Run: headless pygame with SDL's dummy video driver; simulated clock (each Clock.tick advances the game by its frame time, no real sleeping); random seed 0; keys injected as events and as key.get_pressed() state; mouse plan: one left click at the window centre at the start of phase 2, then a move to the lower-right quarter at the start of phase 3.
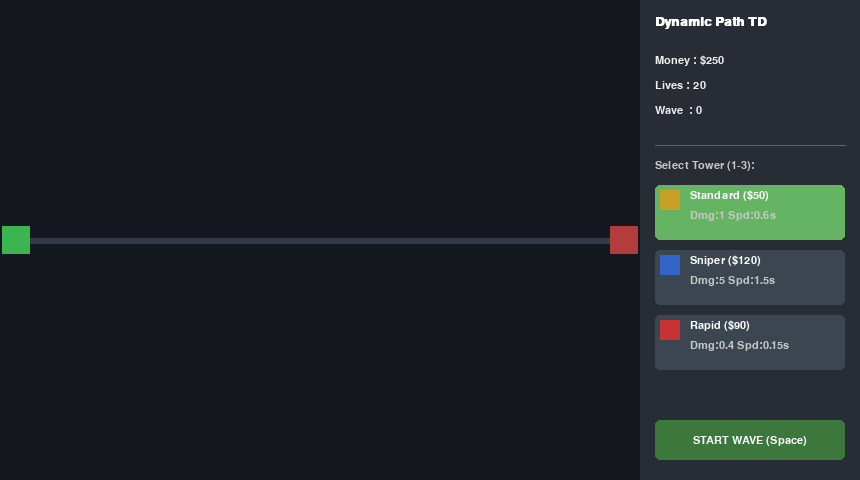
Frame 1 of 4 · flips 1–60 · no input
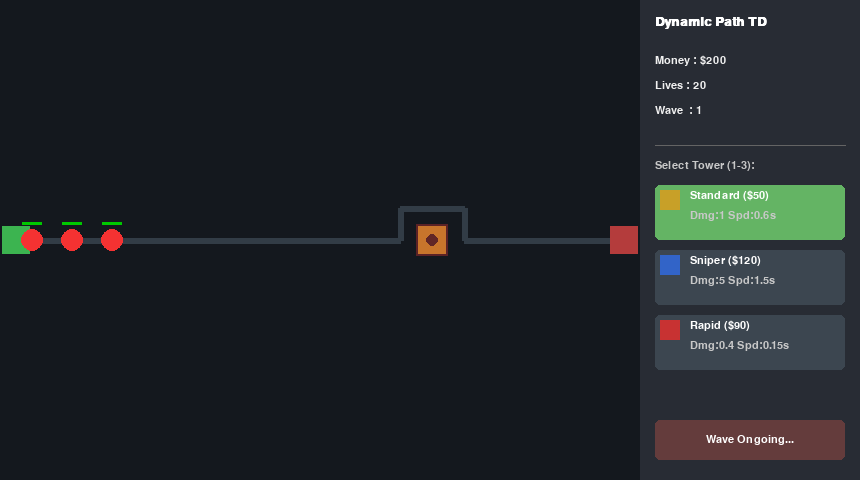
Frame 2 of 4 · flips 61–180 · clicked the window centre · tapped SPACE, RETURN · held RIGHT (→), D
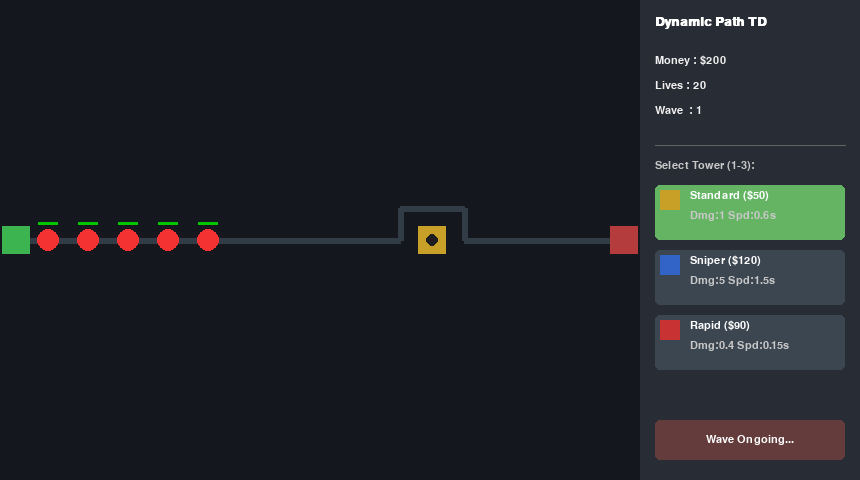
Frame 3 of 4 · flips 181–300 · moved the mouse to the lower-right quarter · held DOWN (↓), S
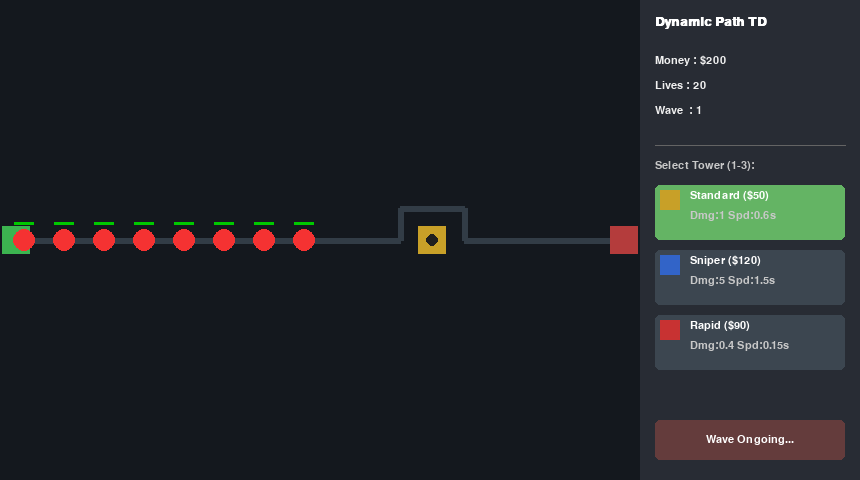
Frame 4 of 4 · flips 301–420 · held LEFT (←), A, UP (↑), W

The pygame program that drew these frames:

import pygame
import sys
import math
import heapq
import random

# Konfigurasi Game
TILE = 32
GRID_W = 20
GRID_H = 15
SIDEBAR_W = 220  # Lebar tambahan untuk UI di sebelah kanan
SCREEN_W = TILE * GRID_W + SIDEBAR_W
SCREEN_H = TILE * GRID_H
FPS = 60

START_POS = (0, GRID_H // 2)
GOAL_POS = (GRID_W - 1, GRID_H // 2)

# Konfigurasi Tower (Tipe Tower)
TOWER_TYPES = {
    1: {
        "name": "Standard",
        "cost": 50,
        "range": 3.5,
        "damage": 1,
        "rate": 0.6,
        "color": (200, 160, 40)  # Emas
    },
    2: {
        "name": "Sniper",
        "cost": 120,
        "range": 7.0,
        "damage": 5,
        "rate": 1.5,
        "color": (50, 100, 200)  # Biru
    },
    3: {
        "name": "Rapid",
        "cost": 90,
        "range": 2.5,
        "damage": 0.4,
        "rate": 0.15,
        "color": (200, 50, 50)   # Merah
    }
}

# Konfigurasi Musuh Dasar
BASE_ENEMY_HEALTH = 3
BASE_ENEMY_SPEED = 1.5
WAVE_ENEMIES = 10
SPAWN_INTERVAL = 0.8

# Warna
BG_GAME = (20, 24, 30)      
BG_SIDEBAR = (40, 44, 52)    
BTN_COLOR = (60, 70, 80)
BTN_HOVER = (80, 90, 100)
BTN_SELECTED = (100, 180, 100)
PATH_COLOR = (50, 60, 70)   
TEXT_COLOR = (240, 240, 240)
PROJECTILE_COLOR = (255, 230, 150)

pygame.init()
screen = pygame.display.set_mode((SCREEN_W, SCREEN_H))
pygame.display.set_caption("Tower Defense A*")
clock = pygame.time.Clock()
font = pygame.font.SysFont("Consolas", 16)
font_title = pygame.font.SysFont("Consolas", 20, bold=True)

#A* Implementation 
def heuristic(a, b):
    return abs(a[0] - b[0]) + abs(a[1] - b[1])

def neighbors(node):
    x, y = node
    for dx, dy in ((1, 0), (-1, 0), (0, 1), (0, -1)):
        nx, ny = x + dx, y + dy
        if 0 <= nx < GRID_W and 0 <= ny < GRID_H:
            yield (nx, ny)

def astar(start, goal, blocked):
    if start == goal:
        return [start]
    open_heap = []
    heapq.heappush(open_heap, (0 + heuristic(start, goal), 0, start, None))
    came_from = {}
    gscore = {start: 0}
    closed = set()

    while open_heap:
        f, g, current, parent = heapq.heappop(open_heap)
        if current in closed:
            continue
        closed.add(current)
        came_from[current] = parent

        if current == goal:
            path = []
            node = current
            while node is not None:
                path.append(node)
                node = came_from[node]
            path.reverse()
            return path

        for nb in neighbors(current):
            if nb in blocked and nb != goal:
                continue
            tentative_g = g + 1
            if tentative_g < gscore.get(nb, float("inf")):
                gscore[nb] = tentative_g
                heapq.heappush(open_heap, (tentative_g + heuristic(nb, goal), tentative_g, nb, current))
    return None

#Game Entities
class Tower:
    def __init__(self, cell, type_id):
        stats = TOWER_TYPES[type_id]
        self.cell = cell
        self.type_id = type_id
        self.range = stats["range"]
        self.damage = stats["damage"]
        self.fire_rate = stats["rate"]
        self.color = stats["color"]
        self.cooldown = 0.0

    def in_range(self, pos):
        tx, ty = self.cell
        cx = (tx + 0.5) * TILE
        cy = (ty + 0.5) * TILE
        dx = cx - pos[0]
        dy = cy - pos[1]
        dist_tiles = math.hypot(dx, dy) / TILE
        return dist_tiles <= self.range

class Enemy:
    def __init__(self, spawn_cell, wave_number):
        self.pos = ((spawn_cell[0] + 0.5) * TILE, (spawn_cell[1] + 0.5) * TILE)
        self.cell = spawn_cell
        self.path = []
        
        # Scaling Musuh berdasarkan Wave
        scaling_factor = 1.0 + (wave_number * 0.2) # HP naik 20% tiap wave
        speed_factor = min(2.5, 1.0 + (wave_number * 0.05))  # Speed naik 5% tiap wave, max 2.5x
        
        self.max_hp = BASE_ENEMY_HEALTH * scaling_factor
        self.hp = self.max_hp
        self.speed = BASE_ENEMY_SPEED * speed_factor
        
        # Warna musuh berubah berdasarkan kekuatan 
        red_val = max(50, 255 - int(wave_number * 10))
        self.color = (red_val, 50, 50)
        
        self.reached_goal = False
        self.path_index = 0
        self.target = None

    def set_path(self, path):
        self.path = path
        self.path_index = 0
        self._update_target()

    def _update_target(self):
        if self.path_index + 1 < len(self.path):
            nxt = self.path[self.path_index + 1]
            self.target = ((nxt[0] + 0.5) * TILE, (nxt[1] + 0.5) * TILE)
        else:
            self.target = None

    def update(self, dt):
        if self.target is None:
            self.reached_goal = True
            return

        dx = self.target[0] - self.pos[0]
        dy = self.target[1] - self.pos[1]
        dist = math.hypot(dx, dy)
        
        move = (self.speed * TILE) * dt
        if move >= dist:
            self.pos = self.target
            self.path_index += 1
            if self.path_index + 1 >= len(self.path):
                self.reached_goal = True
                return
            self._update_target()
        else:
            self.pos = (self.pos[0] + (dx / dist) * move, self.pos[1] + (dy / dist) * move)

class Projectile:
    def __init__(self, pos, target_enemy, damage, speed=400):
        self.pos = pos
        self.target = target_enemy
        self.damage = damage
        self.speed = speed
        self.alive = True

    def update(self, dt):
        if not self.target or self.target.hp <= 0 or self.target.reached_goal:
            self.alive = False
            return
        dx = self.target.pos[0] - self.pos[0]
        dy = self.target.pos[1] - self.pos[1]
        dist = math.hypot(dx, dy)
        if dist < 5:
            self.target.hp -= self.damage
            self.alive = False
            return
        move = self.speed * dt
        self.pos = (self.pos[0] + dx / dist * move, self.pos[1] + dy / dist * move)

#Game State
class GameState:
    def __init__(self):
        self.grid_blocked = set()
        self.towers = []
        self.enemies = []
        self.projectiles = []
        self.money = 250
        self.health = 20
        self.wave = 0
        self.wave_in_progress = False
        self.spawn_timer = 0.0
        self.spawned = 0
        self.next_wave_delay = 2.0
        
        self.selected_tower_type = 1 # Default ke tipe 1
        self.default_path = []
        self.recalc_all_paths()

    def recalc_all_paths(self):
        blocked = set(self.grid_blocked)
        if START_POS in blocked: blocked.remove(START_POS)
        if GOAL_POS in blocked: blocked.remove(GOAL_POS)

        path = astar(START_POS, GOAL_POS, blocked)
        self.default_path = path

        for e in self.enemies:
            cur_cell = (int(e.pos[0] // TILE), int(e.pos[1] // TILE))
            p = astar(cur_cell, GOAL_POS, blocked)
            if p:
                if p[0] != cur_cell:
                    p.insert(0, cur_cell)
                e.set_path(p)
            else:
                e.set_path([cur_cell])

    def place_tower(self, cell):
        if cell == START_POS or cell == GOAL_POS:
            return False, "Area Start/Goal!"
        if cell in self.grid_blocked:
            return False, "Sudah ada tower!"
        
        stats = TOWER_TYPES[self.selected_tower_type]
        if self.money < stats["cost"]:
            return False, "Uang kurang!"
            
        self.grid_blocked.add(cell)
        path = astar(START_POS, GOAL_POS, self.grid_blocked)
        if path is None:
            self.grid_blocked.remove(cell)
            return False, "Memblokir jalan!"
            
        self.towers.append(Tower(cell, self.selected_tower_type))
        self.money -= stats["cost"]
        self.recalc_all_paths()
        return True, "Dibangun"

    def remove_tower(self, cell):
        for t in self.towers:
            if t.cell == cell:
                self.towers.remove(t)
                if cell in self.grid_blocked:
                    self.grid_blocked.remove(cell)
                # Refund 50%
                stats = TOWER_TYPES[t.type_id]
                self.money += int(stats["cost"] * 0.5)
                self.recalc_all_paths()
                return True
        return False

    def start_wave(self):
        if self.wave_in_progress:
            return
        self.wave += 1
        self.wave_in_progress = True
        self.spawn_timer = 0.0
        self.spawned = 0

    def update(self, dt):
        # Spawning
        if self.wave_in_progress:
            self.spawn_timer -= dt
            while self.spawned < WAVE_ENEMIES and self.spawn_timer <= 0:
                e = Enemy(START_POS, self.wave) # Pass wave number
                if self.default_path:
                    e.set_path(list(self.default_path))
                else:
                    e.set_path([START_POS])
                self.enemies.append(e)
                self.spawned += 1
                self.spawn_timer += SPAWN_INTERVAL
            
            # Cek wave selesai
            alive_enemies = [e for e in self.enemies if e.hp > 0 and not e.reached_goal]
            if self.spawned >= WAVE_ENEMIES and len(alive_enemies) == 0:
                self.wave_in_progress = False
                self.money += 50 + (self.wave * 10) # Bonus wave clear

        # Update Musuh
        for e in list(self.enemies):
            e.update(dt)
            if e.reached_goal:
                self.health -= 1
                self.enemies.remove(e)
            elif e.hp <= 0:
                self.money += 5 + self.wave # Lebih banyak uang di wave tinggi
                self.enemies.remove(e)

        # Tower Menembak
        for t in self.towers:
            t.cooldown -= dt
            if t.cooldown <= 0:
                target = None
                best_dist = 1e9
                for e in self.enemies:
                    if e.hp > 0 and not e.reached_goal and t.in_range(e.pos):
                        dx = (e.pos[0] - (t.cell[0] + 0.5) * TILE)
                        dy = (e.pos[1] - (t.cell[1] + 0.5) * TILE)
                        d = dx * dx + dy * dy
                        if d < best_dist:
                            best_dist = d
                            target = e
                if target:
                    proj = Projectile(
                        ((t.cell[0] + 0.5) * TILE, (t.cell[1] + 0.5) * TILE), 
                        target, 
                        damage=t.damage
                    )
                    self.projectiles.append(proj)
                    t.cooldown = t.fire_rate

        # Update Proyektil
        for p in list(self.projectiles):
            p.update(dt)
            if not p.alive:
                if p in self.projectiles:
                    self.projectiles.remove(p)

    def is_game_over(self):
        return self.health <= 0

#Rendering
def draw_path_line(surf, path):
    if not path: return
    points = [((c[0] + 0.5) * TILE, (c[1] + 0.5) * TILE) for c in path]
    if len(points) >= 2:
        pygame.draw.lines(surf, PATH_COLOR, False, points, 6)

def draw_sidebar(surf, state):
    # Background Sidebar
    pygame.draw.rect(surf, BG_SIDEBAR, (GRID_W * TILE, 0, SIDEBAR_W, SCREEN_H))
    
    x_offset = GRID_W * TILE + 15
    y_offset = 15

    # Judul
    title = font_title.render("Dynamic Path TD", True, (255, 255, 255))
    surf.blit(title, (x_offset, y_offset))
    y_offset += 40

    # Info Stats
    stats = [
        f"Money : ${state.money}",
        f"Lives : {state.health}",
        f"Wave  : {state.wave}"
    ]
    for s in stats:
        t = font.render(s, True, TEXT_COLOR)
        surf.blit(t, (x_offset, y_offset))
        y_offset += 25

    y_offset += 15
    pygame.draw.line(surf, (100, 100, 100), (x_offset, y_offset), (SCREEN_W - 15, y_offset))
    y_offset += 15

    # Shop / Tower Selection
    l_shop = font.render("Select Tower (1-3):", True, (200, 200, 200))
    surf.blit(l_shop, (x_offset, y_offset))
    y_offset += 25

    # Gambar tombol untuk setiap tipe tower
    mouse_pos = pygame.mouse.get_pos()
    
    for type_id, data in TOWER_TYPES.items():
        # Rect untuk tombol
        btn_rect = pygame.Rect(x_offset, y_offset, SIDEBAR_W - 30, 55)
        
        # Cek Hover / Selected
        is_selected = (state.selected_tower_type == type_id)
        color = BTN_SELECTED if is_selected else BTN_COLOR
        if btn_rect.collidepoint(mouse_pos):
            if not is_selected: color = BTN_HOVER
            
            # Klik mouse untuk memilih
            if pygame.mouse.get_pressed()[0]:
                state.selected_tower_type = type_id

        pygame.draw.rect(surf, color, btn_rect, border_radius=5)
        pygame.draw.rect(surf, data["color"], (x_offset + 5, y_offset + 5, 20, 20))
        
        name_txt = font.render(f"{data['name']} (${data['cost']})", True, (255, 255, 255))
        stats_txt = font.render(f"Dmg:{data['damage']} Spd:{data['rate']}s", True, (200, 200, 200))
        
        surf.blit(name_txt, (x_offset + 35, y_offset + 5))
        surf.blit(stats_txt, (x_offset + 35, y_offset + 25))
        
        y_offset += 65

    # Tombol Start Wave
    y_offset = SCREEN_H - 60
    start_rect = pygame.Rect(x_offset, y_offset, SIDEBAR_W - 30, 40)
    
    if state.wave_in_progress:
        col = (100, 60, 60)
        txt = "Wave Ongoing..."
    else:
        col = (60, 120, 60)
        if start_rect.collidepoint(mouse_pos):
            col = (80, 140, 80)
            if pygame.mouse.get_pressed()[0]:
                state.start_wave()
        txt = "START WAVE (Space)"
    
    pygame.draw.rect(surf, col, start_rect, border_radius=5)
    t_start = font.render(txt, True, (255,255,255))
    text_rect = t_start.get_rect(center=start_rect.center)
    surf.blit(t_start, text_rect)


def draw_game(state):
    screen.fill(BG_GAME)
    
    # Area Grid (tanpa garis grid)
    # Gambar jalur
    draw_path_line(screen, state.default_path)
    
    # Gambar Start/Goal
    pygame.draw.rect(screen, (60, 180, 80), (START_POS[0]*TILE+2, START_POS[1]*TILE+2, TILE-4, TILE-4))
    pygame.draw.rect(screen, (180, 60, 60), (GOAL_POS[0]*TILE+2, GOAL_POS[1]*TILE+2, TILE-4, TILE-4))

    # Gambar Tower
    for t in state.towers:
        x, y = t.cell
        # Base tower
        pygame.draw.rect(screen, t.color, (x*TILE+2, y*TILE+2, TILE-4, TILE-4))
        # Dekorasi 
        pygame.draw.circle(screen, (30,30,30), (int((x+0.5)*TILE), int((y+0.5)*TILE)), 6)

    # Gambar Musuh
    for e in state.enemies:
        ex, ey = e.pos
        pygame.draw.circle(screen, e.color, (int(ex), int(ey)), 11)
        # HP Bar kecil
        pct = max(0, e.hp) / e.max_hp
        bar_w = 20
        bar_x = ex - bar_w // 2
        bar_y = ey - 18
        pygame.draw.rect(screen, (50,0,0), (bar_x, bar_y, bar_w, 3))
        pygame.draw.rect(screen, (0,200,0), (bar_x, bar_y, bar_w * pct, 3))

    # Gambar Proyektil
    for p in state.projectiles:
        pygame.draw.circle(screen, PROJECTILE_COLOR, (int(p.pos[0]), int(p.pos[1])), 4)

    # Gambar Sidebar
    draw_sidebar(screen, state)


def main():
    state = GameState()
    hover_cell = None
    running = True
    last_time = pygame.time.get_ticks() / 1000.0

    while running:
        now = pygame.time.get_ticks() / 1000.0
        dt = now - last_time
        last_time = now

        for event in pygame.event.get():
            if event.type == pygame.QUIT:
                running = False
            
            # Input Keyboard
            elif event.type == pygame.KEYDOWN:
                if event.key == pygame.K_SPACE:
                    state.start_wave()
                elif event.key == pygame.K_1:
                    state.selected_tower_type = 1
                elif event.key == pygame.K_2:
                    state.selected_tower_type = 2
                elif event.key == pygame.K_3:
                    state.selected_tower_type = 3
            
            # Input Mouse
            elif event.type == pygame.MOUSEMOTION:
                mx, my = event.pos
                if mx < GRID_W * TILE and my < GRID_H * TILE:
                    hover_cell = (mx // TILE, my // TILE)
                else:
                    hover_cell = None
            
            elif event.type == pygame.MOUSEBUTTONDOWN:
                # Klik Kiri (Bangun)
                if event.button == 1:
                    if hover_cell:
                        ok, msg = state.place_tower(hover_cell)
                        if not ok:
                            print(msg) 
                
                # Klik Kanan (Jual)
                elif event.button == 3:
                    if hover_cell:
                        state.remove_tower(hover_cell)

        state.update(dt)

        # Draw
        draw_game(state)

        # Draw Hover 
        if hover_cell:
            hx, hy = hover_cell
            valid = (hover_cell not in state.grid_blocked and 
                     hover_cell != START_POS and 
                     hover_cell != GOAL_POS)
            
            curr_stats = TOWER_TYPES[state.selected_tower_type]
            base_col = curr_stats["color"]
            
            s = pygame.Surface((TILE, TILE), pygame.SRCALPHA)
            if valid:
                col = (base_col[0], base_col[1], base_col[2], 100) 
                # range indicator
                range_px = curr_stats["range"] * TILE
                cx, cy = (hx + 0.5) * TILE, (hy + 0.5) * TILE
      
            else:
                col = (200, 50, 50, 100) 
            
            s.fill(col)
            screen.blit(s, (hx * TILE, hy * TILE))
            
           
            if valid:
                range_px = curr_stats["range"] * TILE
                cx, cy = int((hx + 0.5) * TILE), int((hy + 0.5) * TILE)
                pygame.draw.circle(screen, (255, 255, 255), (cx, cy), int(range_px), 1)


        pygame.display.flip()
        clock.tick(FPS)

        if state.is_game_over():
            print("Game Over")
            running = False

    pygame.quit()
    sys.exit()

if __name__ == "__main__":
    main()
